Labelled photos from "Small data traing", an image-classification folder in GOBINATH-S05/Mudra-Detection. The possible labels are: Alapadmam, Anjali, Mushti, Sikharam, Trishulam.

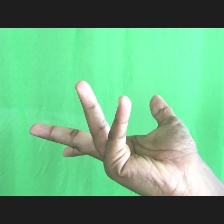
Label: Alapadmam

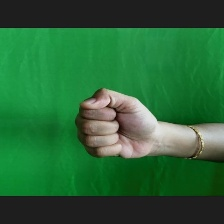
Label: Mushti

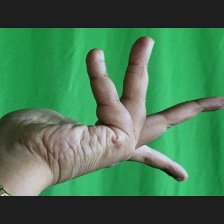
Label: Alapadmam

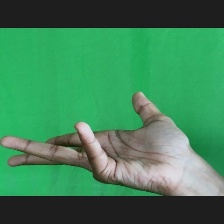
Label: Alapadmam

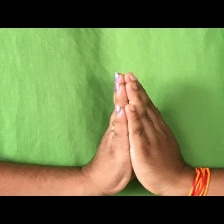
Label: Anjali

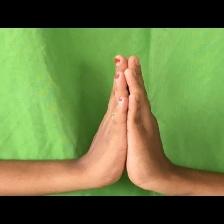
Label: Anjali
